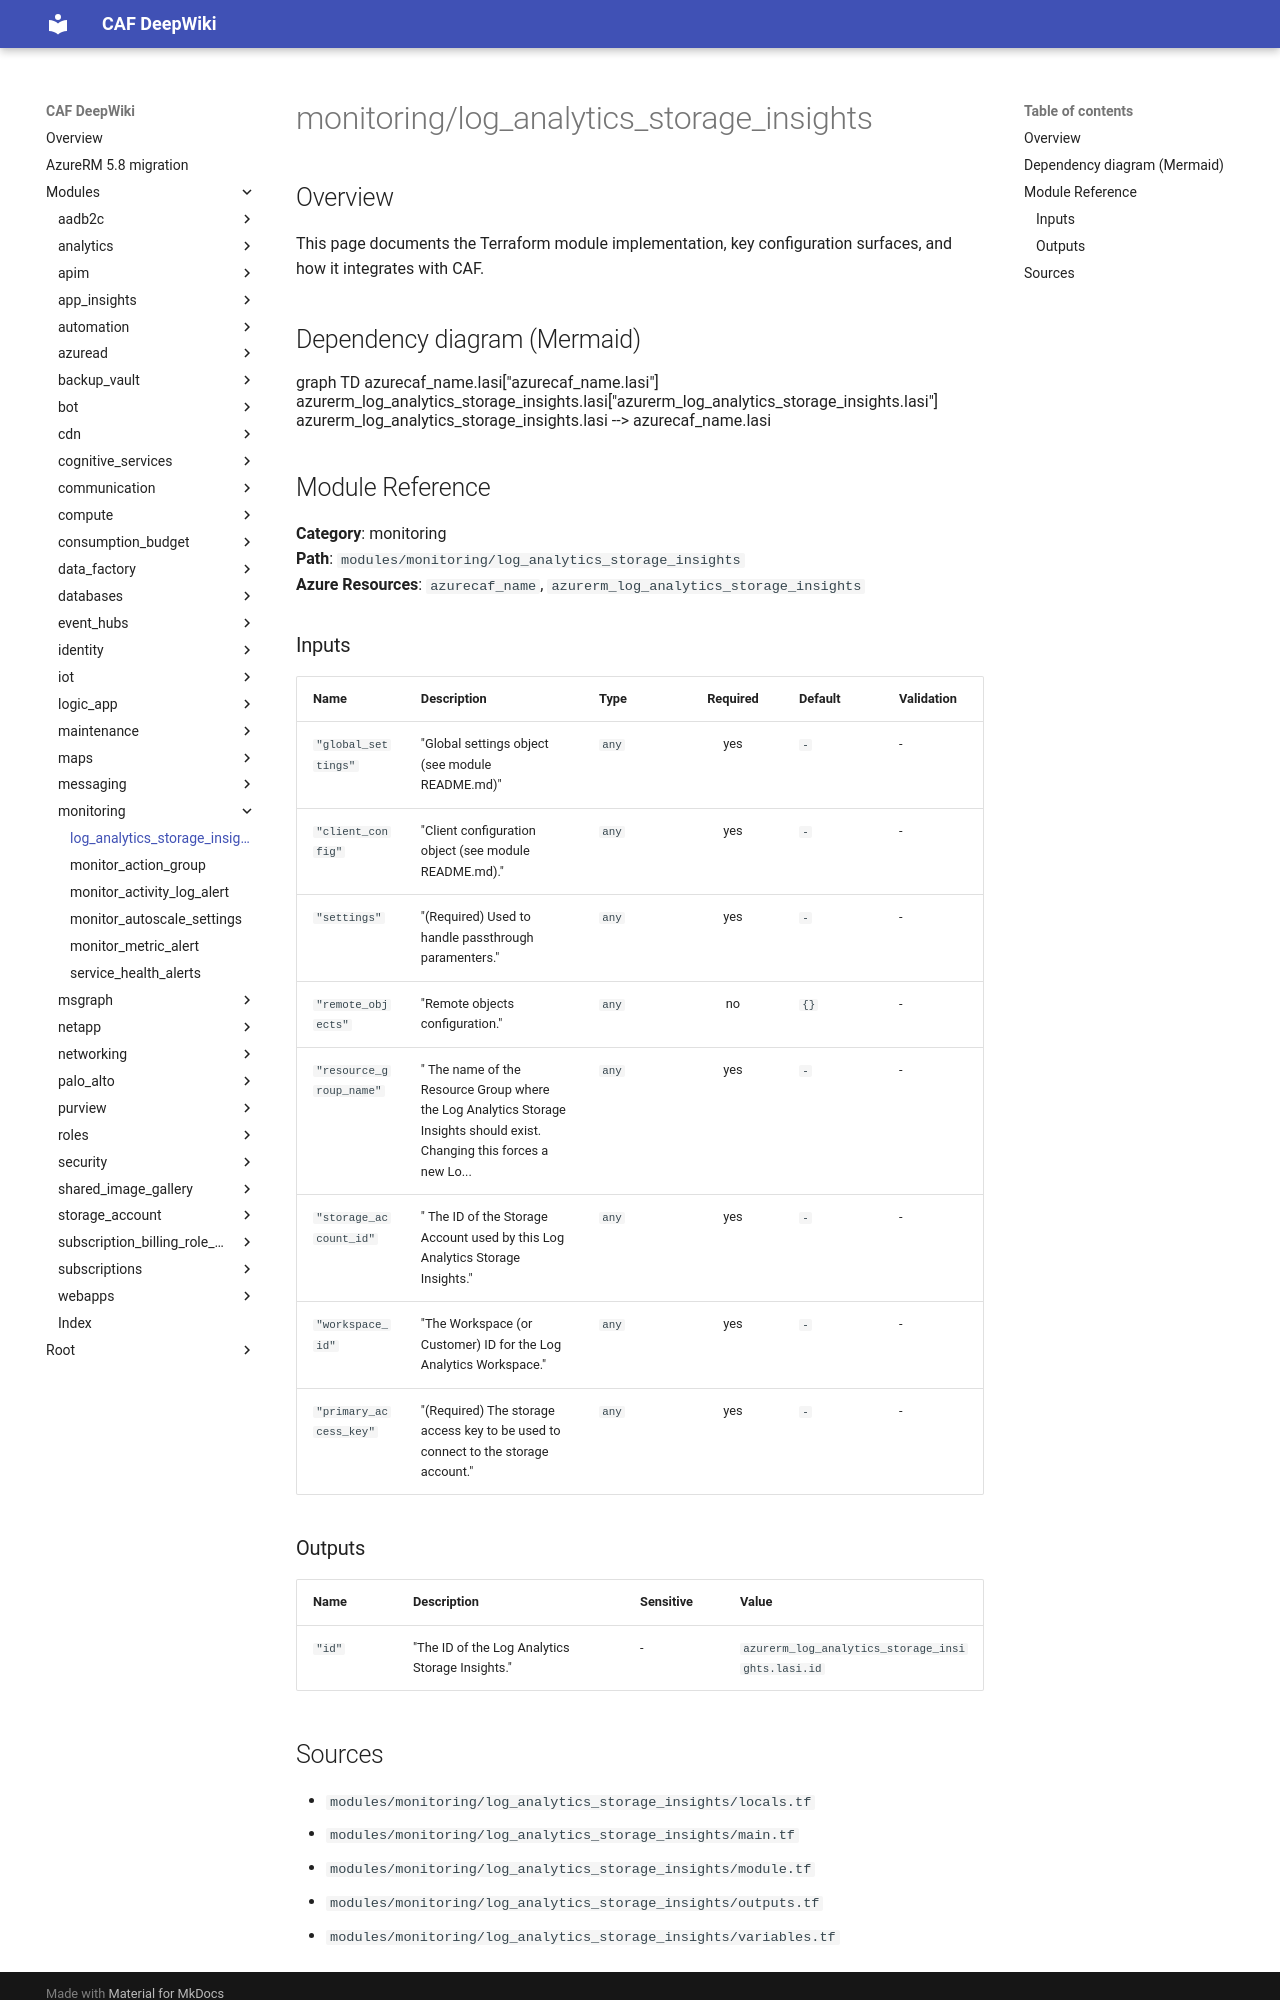

repository: aztfmodnew/terraform-azurerm-caf · page: modules/monitoring/log_analytics_storage_insights/index.html · generator: mkdocs

module "caf" {
  source  = "aztfmodnew/caf/azurerm"
  version = "~>4.26.1"
}

# log_analytics_storage_insights

## Inputs
| Name | Description | Type | Required |
|------|-------------|------|:--------:|
|name| The name which should be used for this Log Analytics Storage Insights. Changing this forces a new Log Analytics Storage Insights to be created.||True|
|resource_group|The `resource_group` block as defined below.|Block|True|
|workspace_id| The ID of the Log Analytics Workspace within which the Storage Insights should exist. Changing this forces a new Log Analytics Storage Insights to be created.||True|
|storage_account|The `storage_account` block as defined below.|Block|True|
|storage_account_key| The storage access key to be used to connect to the storage account.||True|
|blob_container_names| The names of the blob containers that the workspace should read.||False|
|table_names| The names of the Azure tables that the workspace should read.||False|
|tags| A mapping of tags which should be assigned to the Log Analytics Storage Insights.||False|

## Blocks
| Block | Argument | Description | Required |
|-------|----------|-------------|----------|
|resource_group| key | Key for  resource_group||| Required if  |
|resource_group| lz_key |Landing Zone Key in wich the resource_group is located|||True|
|resource_group| name | The name of the resource_group |||True|
|storage_account| key | Key for  storage_account||| Required if  |
|storage_account| lz_key |Landing Zone Key in wich the storage_account is located|||True|
|storage_account| id | The id of the storage_account |||True|
